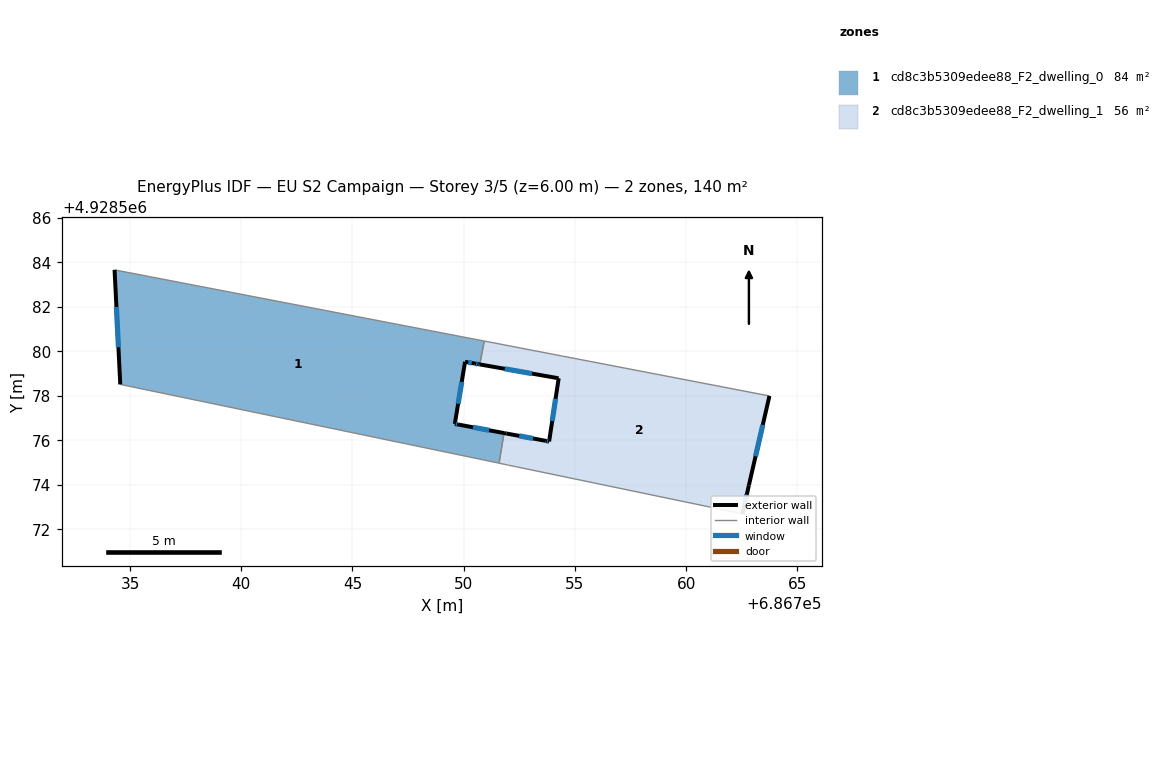
=== STOREY PLAN SPEC (per zone: floor XY polygon, exterior-wall plan segments, windows/doors) ===
zone 1: cd8c3b5309edee88_F2_dwelling_0  (84.0 m²)
  floor: (686750.92, 4928580.46) (686750.72, 4928579.41) (686750.67, 4928579.42) (686750.50, 4928579.45) (686750.06, 4928579.53) (686749.60, 4928576.74) (686749.75, 4928576.71) (686751.81, 4928576.32) (686751.59, 4928574.97) (686734.56, 4928578.51) (686734.31, 4928583.66) (686750.87, 4928580.47)
  exterior wall: (686734.31, 4928583.66) – (686734.56, 4928578.51)  [5.2 m]
    window: (686734.39, 4928581.99) – (686734.48, 4928580.18)  [1.9 m²]
  exterior wall: (686750.67, 4928579.42) – (686750.72, 4928579.41)  [0.0 m]
  exterior wall: (686750.50, 4928579.45) – (686750.67, 4928579.42)  [0.2 m]
    window: (686750.56, 4928579.44) – (686750.62, 4928579.43)  [0.1 m²]
  exterior wall: (686750.06, 4928579.53) – (686750.50, 4928579.45)  [0.5 m]
    window: (686750.20, 4928579.50) – (686750.36, 4928579.47)  [0.2 m²]
  exterior wall: (686749.60, 4928576.74) – (686750.06, 4928579.53)  [2.8 m]
    window: (686749.75, 4928577.64) – (686749.91, 4928578.62)  [1.0 m²]
  exterior wall: (686749.75, 4928576.71) – (686749.60, 4928576.74)  [0.1 m]
    window: (686749.70, 4928576.72) – (686749.65, 4928576.73)  [0.1 m²]
  exterior wall: (686751.81, 4928576.32) – (686749.75, 4928576.71)  [2.1 m]
    window: (686751.14, 4928576.45) – (686750.42, 4928576.58)  [0.8 m²]
  interior walls: 5
zone 2: cd8c3b5309edee88_F2_dwelling_1  (56.5 m²)
  floor: (686763.74, 4928577.99) (686762.82, 4928573.97) (686762.53, 4928572.69) (686752.33, 4928574.81) (686752.30, 4928574.82) (686752.01, 4928574.88) (686751.95, 4928574.89) (686751.59, 4928574.97) (686751.81, 4928576.32) (686751.92, 4928576.30) (686753.69, 4928575.97) (686753.84, 4928575.95) (686754.27, 4928578.79) (686754.24, 4928578.79) (686754.19, 4928578.80) (686750.72, 4928579.41) (686750.92, 4928580.46) (686754.38, 4928579.79) (686754.43, 4928579.79)
  exterior wall: (686753.84, 4928575.95) – (686753.69, 4928575.97)  [0.2 m]
    window: (686753.79, 4928575.95) – (686753.74, 4928575.96)  [0.1 m²]
  exterior wall: (686754.27, 4928578.79) – (686753.84, 4928575.95)  [2.9 m]
    window: (686754.13, 4928577.86) – (686753.98, 4928576.87)  [1.1 m²]
  exterior wall: (686754.24, 4928578.79) – (686754.27, 4928578.79)  [0.0 m]
  exterior wall: (686754.19, 4928578.80) – (686754.24, 4928578.79)  [0.0 m]
  exterior wall: (686750.72, 4928579.41) – (686754.19, 4928578.80)  [3.5 m]
    window: (686751.84, 4928579.21) – (686753.06, 4928579.00)  [1.3 m²]
  exterior wall: (686762.82, 4928573.97) – (686763.74, 4928577.99)  [4.1 m]
    window: (686763.12, 4928575.28) – (686763.44, 4928576.69)  [1.5 m²]
  exterior wall: (686762.53, 4928572.69) – (686762.82, 4928573.97)  [1.3 m]
    window: (686762.62, 4928573.11) – (686762.72, 4928573.56)  [0.5 m²]
  exterior wall: (686751.92, 4928576.30) – (686751.81, 4928576.32)  [0.1 m]
  exterior wall: (686753.69, 4928575.97) – (686751.92, 4928576.30)  [1.8 m]
    window: (686753.12, 4928576.08) – (686752.49, 4928576.20)  [0.7 m²]
  interior walls: 10

=== DERIVED (storey summary) ===
Building: EU S2 Campaign
Storey: 3 of 5  (floor level z = 6.00 m)
Storey gross floor area: 140.4 m²
Zones on this storey: 2
  - cd8c3b5309edee88_F2_dwelling_0: floor 84.0 m²; exterior wall 10.9 m (32.7 m²); 6 window(s) 4.0 m²; WWR 12.3%
  - cd8c3b5309edee88_F2_dwelling_1: floor 56.5 m²; exterior wall 14.0 m (41.9 m²); 6 window(s) 5.1 m²; WWR 12.2%
Zone adjacency (shared interzone walls):
  - cd8c3b5309edee88_F2_dwelling_0 ↔ cd8c3b5309edee88_F2_dwelling_1